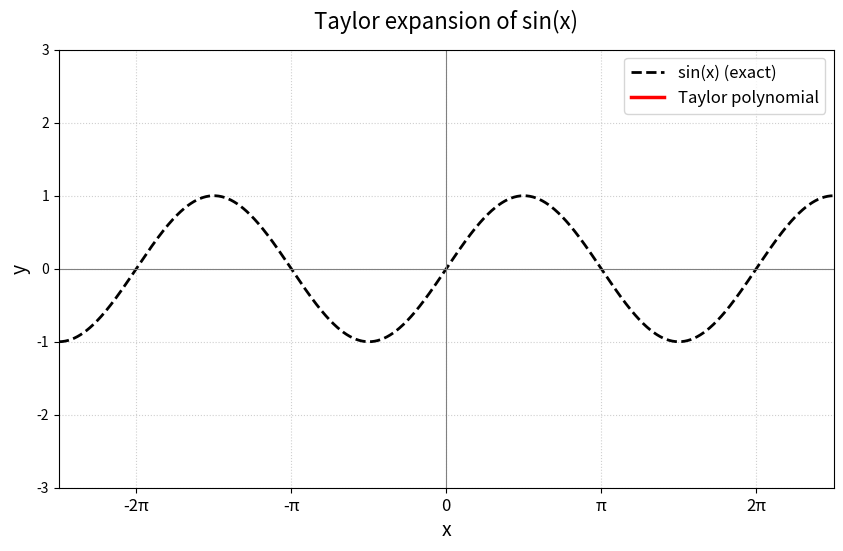

Write Python code to recreate this figure.
import numpy as np
import matplotlib.pyplot as plt
import matplotlib.animation as animation
import math

# ================== Basic Settings ==================
x = np.linspace(-2.5 * np.pi, 2.5 * np.pi, 1000)
y_true = np.sin(x)

def taylor_sin(x, n_terms):
    result = np.zeros_like(x)
    for k in range(n_terms):
        result += ((-1) ** k) * x ** (2 * k + 1) / math.factorial(2 * k + 1)
    return result

N_TERMS_MAX = 8
FPS = 30
HOLD_FRAMES = 25   
TRANS_FRAMES = 30  
frames_per_step = HOLD_FRAMES + TRANS_FRAMES
total_frames = N_TERMS_MAX * frames_per_step

def smoothstep(t):
    t = np.clip(t, 0.0, 1.0)
    return t * t * (3 - 2 * t)

def get_blended_curve(frame):
    step = frame // frames_per_step
    local = frame % frames_per_step
    idx_a = min(step, N_TERMS_MAX - 1)
    idx_b = min(step + 1, N_TERMS_MAX - 1)

    if local < HOLD_FRAMES:
        return taylor_sin(x, idx_a + 1), idx_a
    t = (local - HOLD_FRAMES) / TRANS_FRAMES
    w = smoothstep(t)
    y_a = taylor_sin(x, idx_a + 1)
    y_b = taylor_sin(x, idx_b + 1)
    return (1 - w) * y_a + w * y_b, (idx_b if w > 0.5 else idx_a)

# ================== Creating Canvas ==================
fig, ax = plt.subplots(figsize=(10, 6))
fig.subplots_adjust(top=0.85, bottom=0.12)

ax.plot(x, y_true, 'k--', linewidth=2, label='sin(x) (exact)')
line_approx, = ax.plot([], [], 'r-', linewidth=2.5, label='Taylor polynomial')

# text box
formula_text = ax.text(
    0.02, 0.97, '', transform=ax.transAxes,
    fontsize=14, verticalalignment='top',
    bbox=dict(boxstyle='round,pad=0.5', facecolor='lightyellow', alpha=0.95, edgecolor='orange')
)

ax.set_xlim(-2.5 * np.pi, 2.5 * np.pi)
ax.set_ylim(-3, 3)
# 坐标轴使用 Unicode 的 π
ax.set_xticks([-2*np.pi, -np.pi, 0, np.pi, 2*np.pi])
ax.set_xticklabels(['-2π', '-π', '0', 'π', '2π'], fontsize=12)
ax.set_xlabel('x', fontsize=14)
ax.set_ylabel('y', fontsize=14)
ax.set_title('Taylor expansion of sin(x)', fontsize=16, pad=15)
ax.grid(True, linestyle=':', alpha=0.6)
ax.legend(loc='upper right', fontsize=12)
ax.axhline(0, color='gray', linewidth=0.8)
ax.axvline(0, color='gray', linewidth=0.8)

# Unicode Dictionary
SUP = {1:'¹',2:'²',3:'³',4:'⁴',5:'⁵',6:'⁶',7:'⁷',8:'⁸',
       9:'⁹',10:'¹⁰',11:'¹¹',12:'¹²',13:'¹³',14:'¹⁴',15:'¹⁵'}

def build_formula(term_idx):
    n_terms = term_idx + 1
    degree = 2 * n_terms - 1
    
    if n_terms == 1:
        return f'P_{degree}(x) = x', degree
        
    parts = ['x']
    for k in range(1, n_terms):
        sign = '-' if k % 2 == 1 else '+'
        p = 2*k+1
        parts.append(f'{sign} x{SUP[p]}/{p}!')
    return f'P_{degree}(x) = ' + ' '.join(parts), degree

# ================== Animation Updating ==================
def update(frame):
    y_curve, formula_idx = get_blended_curve(frame)
    line_approx.set_data(x, y_curve)
    
    formula, degree = build_formula(formula_idx)
    formula_text.set_text(formula + f'\ndegree n = {degree}')
    ax.set_title(f'Taylor expansion of sin(x)  —  current degree n = {degree}',
                 fontsize=16, pad=15)
    return line_approx, formula_text

ani = animation.FuncAnimation(
    fig, update, frames=total_frames, interval=1000/FPS,
    blit=False, repeat=True
)

plt.show()
